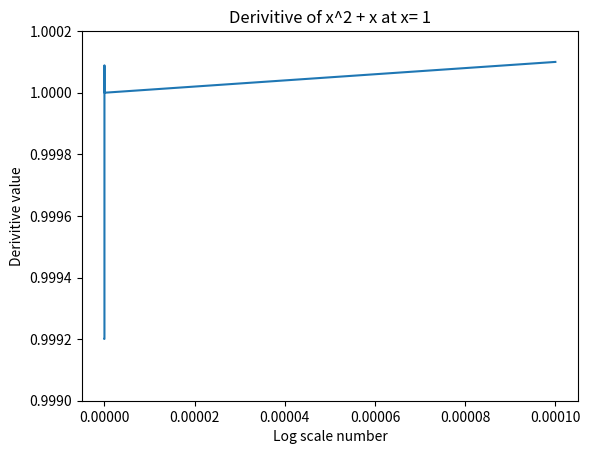

The matplotlib source for this figure:
import numpy as np
import matplotlib.pyplot as plt 

def f(x):
	return x*(x-1)
funcation = f(1)
step_size = np.logspace(-14,-4,11)
der_save = np.zeros(len(step_size))

for i in range(len(step_size)):
	derivi = (f(1+ step_size[i]) + funcation)/ step_size[i]
	der_save[i] = derivi
	#print [step_size[i], der_save[i]]

plt.xlabel("Log scale number")
plt.ylabel("Derivitive value")
plt.title("Derivitive of x^2 + x at x= 1")
plt.ylim(0.9990,1.0002)
plt.plot(step_size,der_save)
plt.savefig("Q5.plot_1.pdf")
plt.show()
